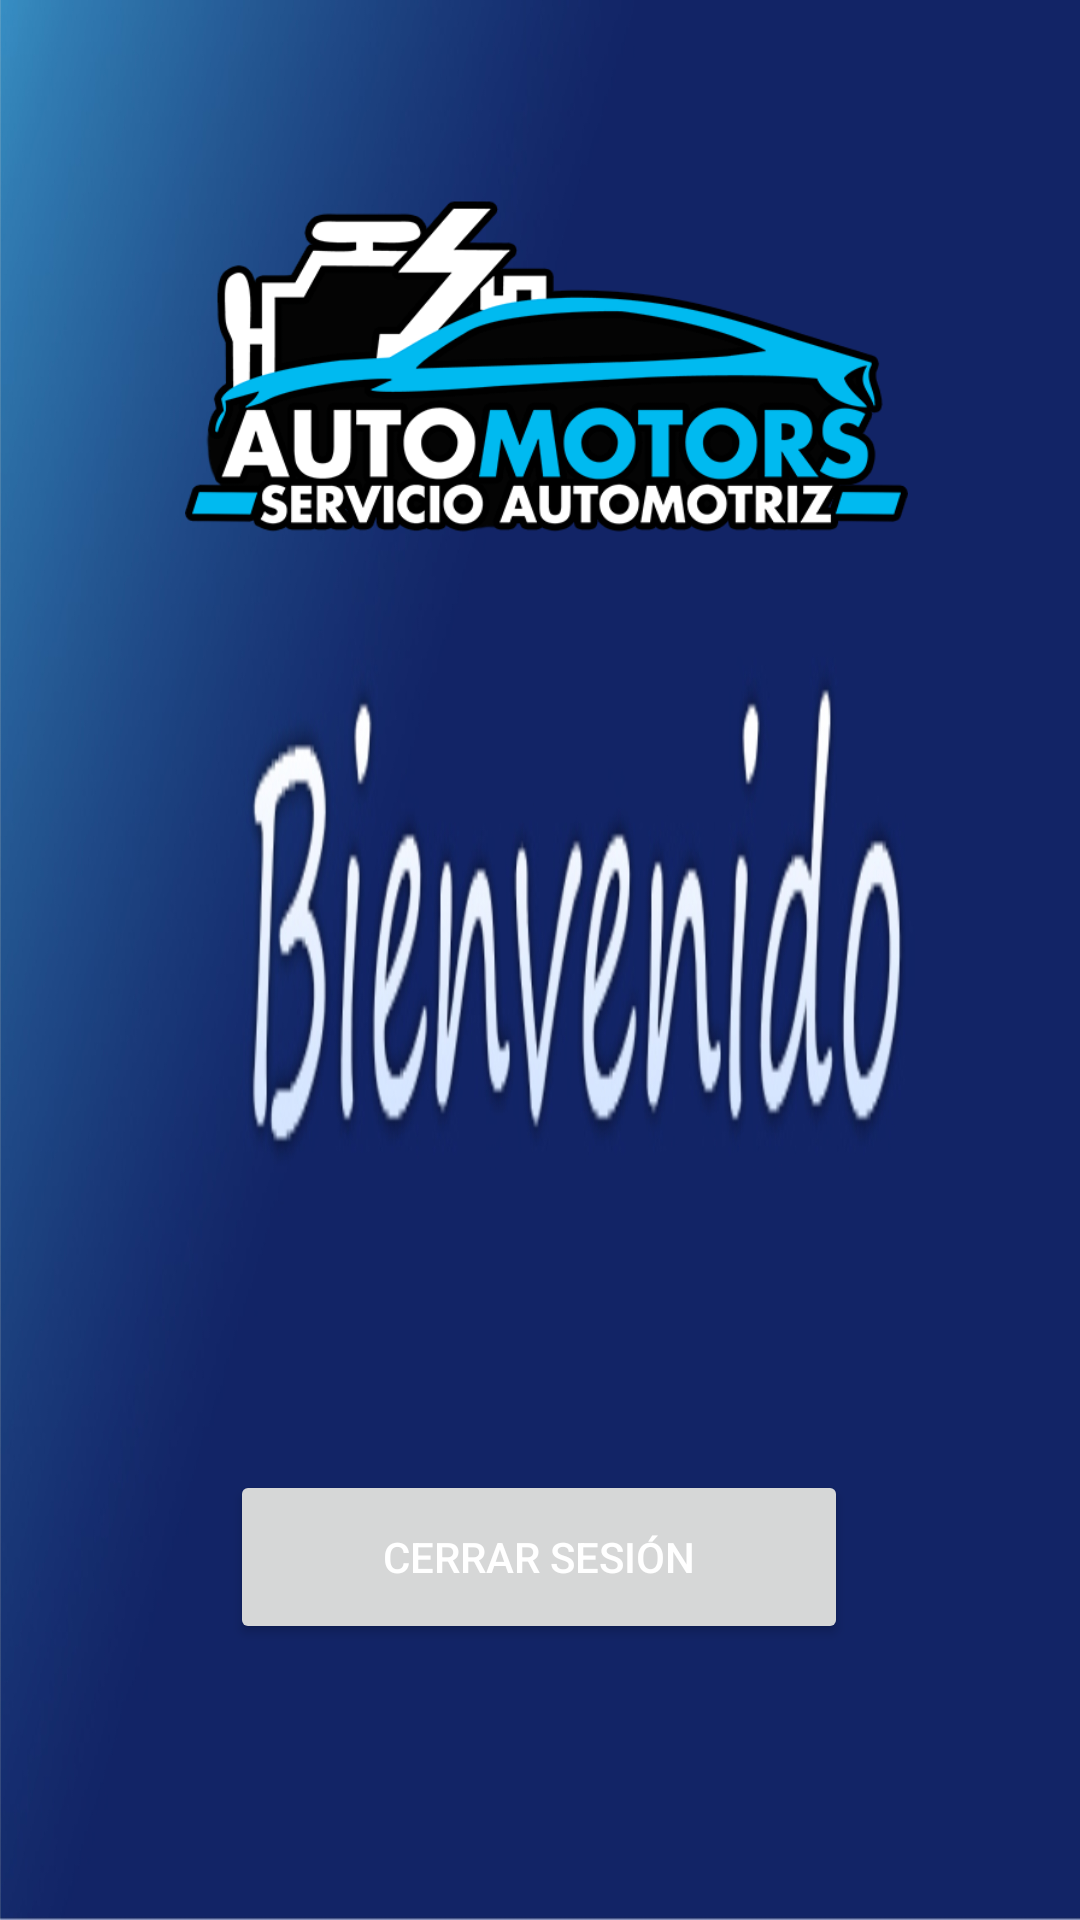

Layout XML and referenced resources for this Android screen:
<!-- AndroidManifest.xml: application theme Theme.FireApp5 -->
<!-- res/layout/activity_main.xml -->
<?xml version="1.0" encoding="utf-8"?>
<androidx.constraintlayout.widget.ConstraintLayout xmlns:android="http://schemas.android.com/apk/res/android"
    xmlns:app="http://schemas.android.com/apk/res-auto"
    xmlns:tools="http://schemas.android.com/tools"
    android:layout_width="match_parent"
    android:layout_height="match_parent"
    android:background="@drawable/img_1"
    tools:context=".MainActivity">

    <ImageView
        android:id="@+id/imageView"
        android:layout_width="241dp"
        android:layout_height="246dp"
        android:layout_marginBottom="96dp"
        app:layout_constraintBottom_toTopOf="@+id/buttonSignOut"
        app:layout_constraintEnd_toEndOf="parent"
        app:layout_constraintHorizontal_bias="0.517"
        app:layout_constraintStart_toStartOf="parent"
        app:layout_constraintTop_toTopOf="parent"
        app:srcCompat="@drawable/img_2" />

    <Button
        android:id="@+id/buttonSignOut"
        android:layout_width="206dp"
        android:layout_height="58dp"
        android:layout_marginTop="244dp"
        android:layout_marginEnd="20dp"
        android:onClick="signOut"
        android:text="Cerrar Sesión"
        android:textColor="@color/white"
        app:layout_constraintEnd_toEndOf="@+id/imageView"
        app:layout_constraintTop_toBottomOf="@+id/imageView" />

</androidx.constraintlayout.widget.ConstraintLayout>
<!-- resources referenced by this layout -->
<resources>
  <!-- drawable img_1: png bitmap (drawable, 685426 bytes) -->
  <!-- drawable img_2: png bitmap (drawable, 33089 bytes) -->
  <style name="Theme.FireApp5" parent="Theme.MaterialComponents.DayNight.DarkActionBar">
          
          <item name="colorPrimary">@color/purple_500</item>
          <item name="colorPrimaryVariant">@color/purple_700</item>
          <item name="colorOnPrimary">@color/white</item>
          
          <item name="colorSecondary">@color/teal_200</item>
          <item name="colorSecondaryVariant">@color/teal_700</item>
          <item name="colorOnSecondary">@color/black</item>
          
          <item name="android:statusBarColor" tools:targetApi="l">?attr/colorPrimaryVariant</item>
          
      </style>
  <!-- not gathered from this repository: default colours our renderer supplied (Android Studio template values) -->
  <color name="purple_500">#FF6200EE</color>
  <color name="purple_700">#FF3700B3</color>
  <color name="teal_200">#FF03DAC5</color>
  <color name="teal_700">#FF018786</color>
  <color name="black">#FF000000</color>
  <color name="white">#FFFFFFFF</color>
</resources>
